Run: headless pygame with SDL's dummy video driver; simulated clock (each Clock.tick advances the game by its frame time, no real sleeping); random seed 0; keys injected as events and as key.get_pressed() state; no mouse input.
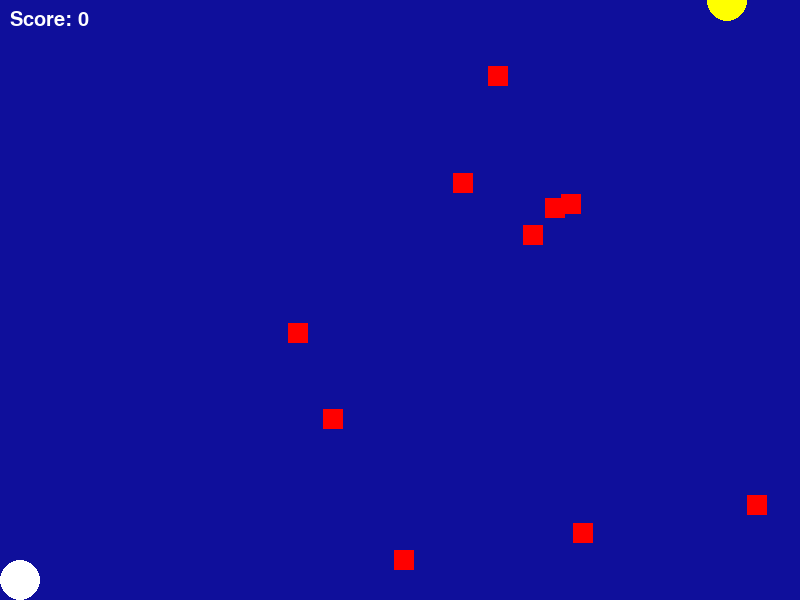
Frame 1 of 4 · flips 1–60 · no input
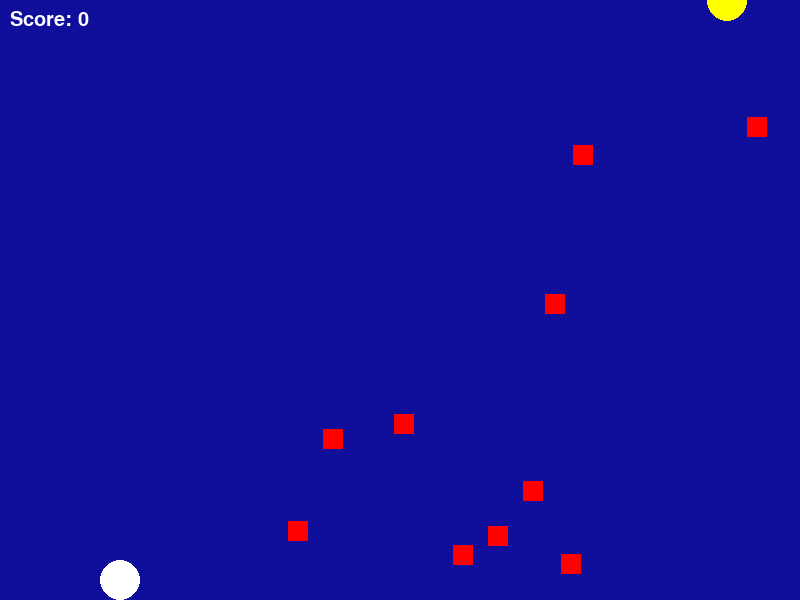
Frame 2 of 4 · flips 61–180 · tapped SPACE, RETURN · held RIGHT (→), D
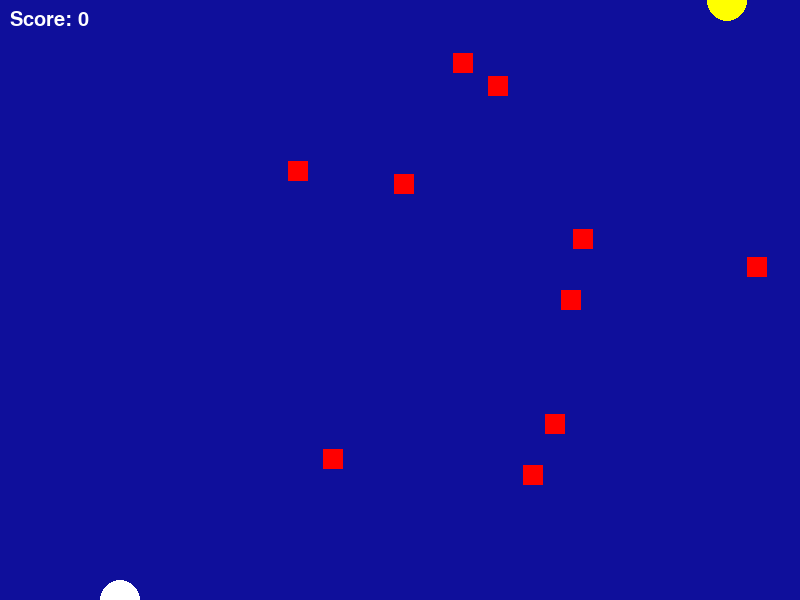
Frame 3 of 4 · flips 181–300 · held DOWN (↓), S
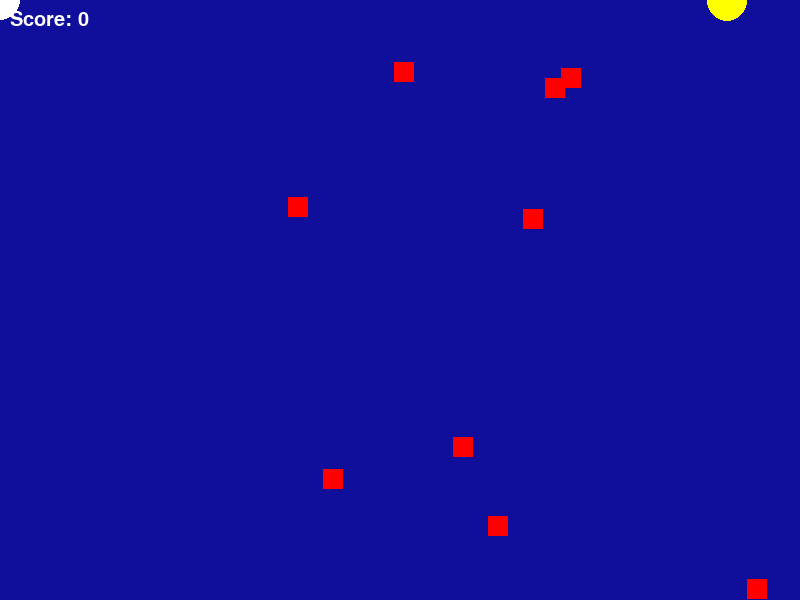
Frame 4 of 4 · flips 301–420 · held LEFT (←), A, UP (↑), W

The pygame program that drew these frames:

import pygame
import random

class Game():
    def __init__(self, weight, height, player, enemies, price):
        pygame.init()
        self.screen = pygame.display.set_mode((weight, height))
        self.player = player
        self.enemies = enemies
        self.price = price
        self.score = 0
        self.clock = pygame.time.Clock()

    def run(self):
        while True:
            self.handle_event()
            self.update()
            self.draw()
            self.clock.tick(60)

    def handle_event(self):
        for event in pygame.event.get():
            if event.type == pygame.QUIT:
                pygame.quit()

    def update(self):
        self.player.move()
        for enemy in self.enemies:
            enemy.move()
            if self.player.x in range(enemy.x - 20,enemy.x + 20) and self.player.y in range(enemy.y - 20,enemy.y + 20):
                self.player.x = 20
                self.player.y = 580

        if self.player.x in range(price.x - 25, price.x + 25) and self.player.y in range(price.y - 25, price.y + 25):
            self.score += 1
            self.price.move()


    def draw(self):
        self.screen.fill((15,15,155))
        self.price.draw(self.screen)
        self.player.draw(self.screen)
        for enemy in self.enemies:
            enemy.draw(self.screen)

        font = pygame.font.SysFont('comicsans', 30)
        text = font.render('Score: %d' % self.score, True, (255,255,255))
        self.screen.blit(text, (10,10))
        pygame.display.flip()

class Player():
    def __init__(self, x, y, size, color, speed):
        self.x = x
        self.y = y
        self.size = size
        self.color = color
        self.speed = speed

    def draw(self, screen):
        #pygame.draw.rect(screen, self.color, [self.x, self.y, self.size, self.size])
        pygame.draw.circle(screen, self.color, (int(self.x), int(self.y)), self.size)

    def move(self):
        key = pygame.key.get_pressed()
        if self.x > 0:
            if key[pygame.K_LEFT]:
                self.x -= self.speed
        if self.x < 800:
            if key[pygame.K_RIGHT]:
                self.x += self.speed
        if self.y > 0:
            if key[pygame.K_UP]:
                self.y -= self.speed
        if self.y < 600:
            if key[pygame.K_DOWN]:
                self.y += self.speed




class Enemy():
    def __init__(self, size, color):
        self.x = random.randint(0, 800)
        self.y = random.randint(0, 600)
        self.size = size
        self.color = color
        self.speed = random.randint(2, 10)
        self.direction = random.choice([-1, 1])

    def move(self):
        self.y += self.speed * self.direction
        if self.y > 600 or self.y < 0:
            self.direction *= -1

    def draw(self, screen):
        pygame.draw.rect(screen, self.color, [self.x, self.y, self.size, self.size])

class Price():
    def __init__(self, color):
        self.x = random.randint(0, 800)
        self.y = random.randint(0, 600)
        self.size = 20
        self.color = color

    def draw(self, screen):
        pygame.draw.circle(screen, self.color, (int(self.x), int(self.y)), self.size)

    def move(self):
        self.x = random.randint(0, 800)
        self.y = random.randint(0, 600)


enemies = [Enemy(20, (255, 0,0)) for _ in range(10)]
player = Player(20, 580, 20, (255, 255,255), 5)
price = Price((255,255,0))
game = Game(800, 600, player, enemies, price)
game.run()
